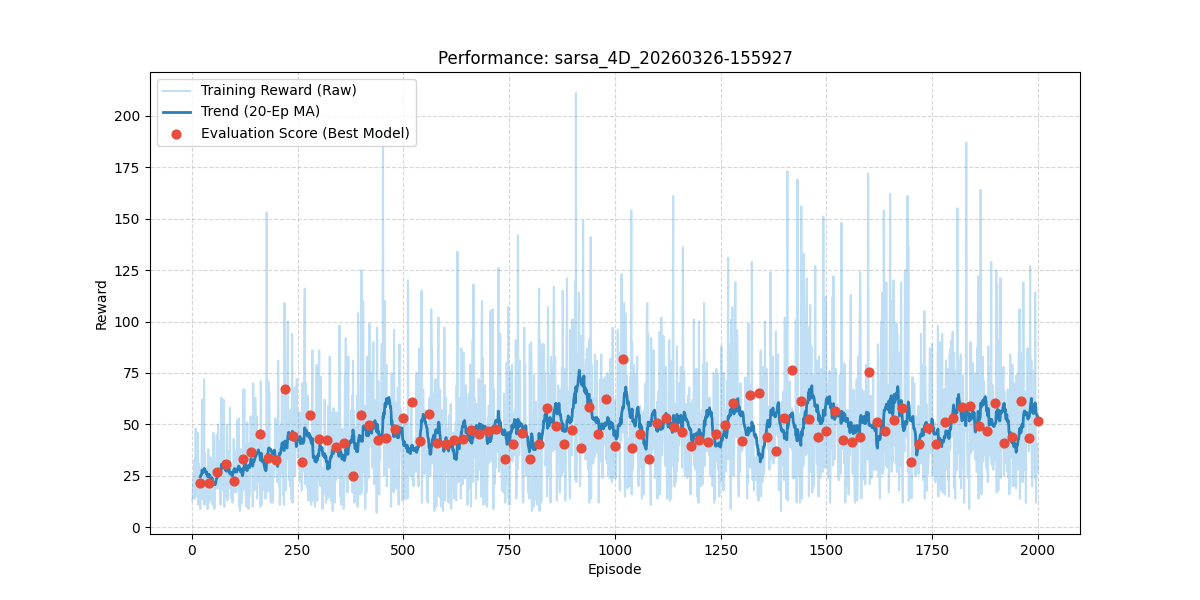

The data file committed next to this chart (first rows):
episode, reward, length, epsilon, lr, eval_reward
1, 13.0, 14, 0.995, 0.03, 
2, 15.0, 16, 0.99, 0.03, 
3, 23.0, 24, 0.9851, 0.03, 
4, 20.0, 21, 0.9801, 0.03, 
5, 25.0, 26, 0.9752, 0.03, 
6, 33.0, 34, 0.9704, 0.03, 
7, 14.0, 15, 0.9655, 0.03, 
8, 16.0, 17, 0.9607, 0.03, 
9, 48.0, 49, 0.9559, 0.03, 
10, 25.0, 26, 0.9511, 0.03, 
11, 36.0, 37, 0.9464, 0.03, 
12, 44.0, 45, 0.9416, 0.03, 
13, 15.0, 16, 0.9369, 0.03, 
14, 46.0, 47, 0.9322, 0.03, 
15, 11.0, 12, 0.9276, 0.03, 
16, 29.0, 30, 0.9229, 0.03, 
17, 31.0, 32, 0.9183, 0.03, 
18, 22.0, 23, 0.9137, 0.03, 
19, 17.0, 18, 0.9092, 0.03, 
20, 9.0, 10, 0.9046, 0.03, 21.7
21, 28.0, 29, 0.9001, 0.03, 
22, 15.0, 16, 0.8956, 0.03, 
23, 31.0, 32, 0.8911, 0.03, 
24, 62.0, 63, 0.8867, 0.03, 
25, 18.0, 19, 0.8822, 0.03, 
26, 14.0, 15, 0.8778, 0.03, 
27, 35.0, 36, 0.8734, 0.03, 
28, 13.0, 14, 0.8691, 0.03, 
29, 72.0, 73, 0.8647, 0.03, 
30, 11.0, 12, 0.8604, 0.03, 
31, 36.0, 37, 0.8561, 0.03, 
32, 27.0, 28, 0.8518, 0.03, 
33, 17.0, 18, 0.8475, 0.03, 
34, 22.0, 23, 0.8433, 0.03, 
35, 29.0, 30, 0.8391, 0.03, 
36, 15.0, 16, 0.8349, 0.03, 
37, 9.0, 10, 0.8307, 0.03, 
38, 11.0, 12, 0.8266, 0.03, 
39, 38.0, 39, 0.8224, 0.03, 
40, 12.0, 13, 0.8183, 0.03, 21.7
41, 13.0, 14, 0.8142, 0.03, 
42, 26.0, 27, 0.8102, 0.03, 
43, 22.0, 23, 0.8061, 0.03, 
44, 34.0, 35, 0.8021, 0.03, 
45, 13.0, 14, 0.7981, 0.03, 
46, 15.0, 16, 0.7941, 0.03, 
47, 29.0, 30, 0.7901, 0.03, 
48, 28.0, 29, 0.7862, 0.03, 
49, 11.0, 12, 0.7822, 0.03, 
50, 16.0, 17, 0.7783, 0.03, 
51, 46.0, 47, 0.7744, 0.03, 
52, 34.0, 35, 0.7705, 0.03, 
53, 9.0, 10, 0.7667, 0.03, 
54, 10.0, 11, 0.7629, 0.03, 
55, 23.0, 24, 0.759, 0.03, 
56, 26.0, 27, 0.7553, 0.03, 
57, 31.0, 32, 0.7515, 0.03, 
58, 34.0, 35, 0.7477, 0.03, 
59, 45.0, 46, 0.744, 0.03, 
60, 19.0, 20, 0.7403, 0.03, 27.0
... 1,940 more rows
